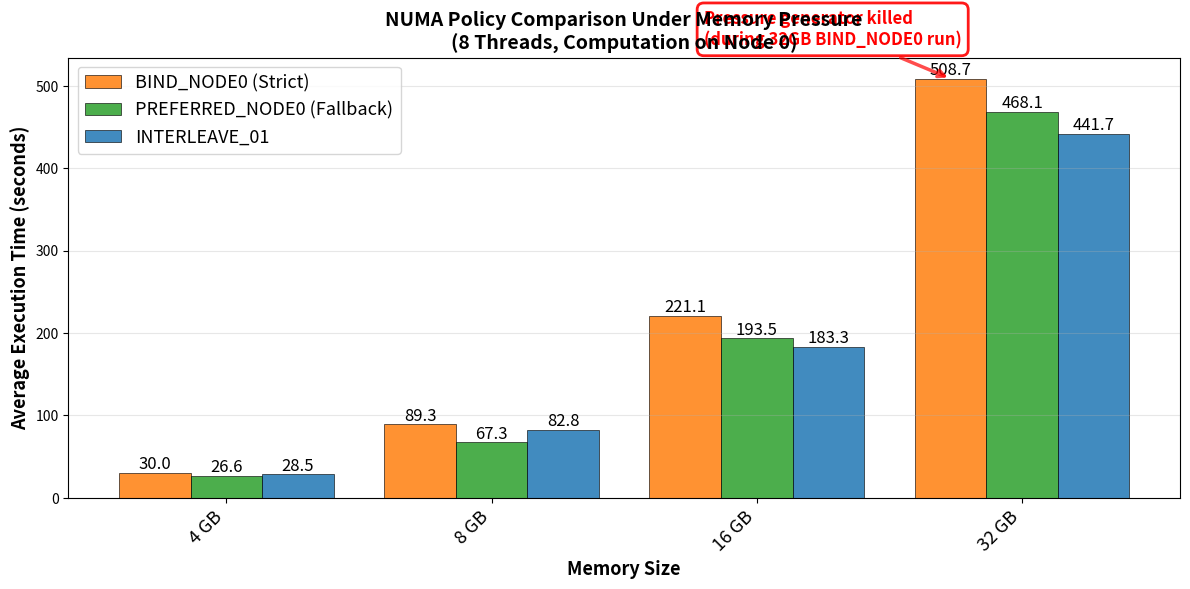

Write the Python code that produced this figure.
#!/usr/bin/env python3
import matplotlib.pyplot as plt
import numpy as np

def format_size_label(size_mb):
    if size_mb >= 1024:
        return f"{size_mb // 1024} GB"
    return f"{size_mb} MB"

def plot_with_pressure_times():
    # ---- Data from your table ----
    sizes_mb = [4096, 8192, 16384, 32768]

    bind_node0 = [29.972151, 89.310996, 221.140414, 508.693458]      # note: 32GB run happened after pressure proc was killed
    preferred_node0 = [26.624624, 67.295162, 193.475032, 468.095167]
    interleave_01 = [28.532189, 82.775332, 183.326639, 441.735394]

    # ---- Styling / layout (matching your script vibe) ----
    plt.figure(figsize=(12, 6))
    ax = plt.gca()

    x = np.arange(len(sizes_mb))
    width = 0.27

    bars1 = ax.bar(x - width, bind_node0, width,
                   label='BIND_NODE0 (Strict)', color='#ff7f0e',
                   alpha=0.85, edgecolor='black', linewidth=0.5)
    bars2 = ax.bar(x, preferred_node0, width,
                   label='PREFERRED_NODE0 (Fallback)', color='#2ca02c',
                   alpha=0.85, edgecolor='black', linewidth=0.5)
    bars3 = ax.bar(x + width, interleave_01, width,
                   label='INTERLEAVE_01', color='#1f77b4',
                   alpha=0.85, edgecolor='black', linewidth=0.5)

    # ---- Value labels on bars (like your counter plot) ----
    def add_labels(bars):
        for bar in bars:
            val = bar.get_height()
            if val > 0:
                ax.text(bar.get_x() + bar.get_width()/2, val,
                        f"{val:.1f}", ha='center', va='bottom', fontsize=12)

    add_labels(bars1)
    add_labels(bars2)
    add_labels(bars3)

    # ---- Annotate the “pressure generator killed” event at 32GB for BIND_NODE0 ----
    kill_x = x[-1] - width
    kill_y = bind_node0[-1]
    ax.annotate(
        "Pressure generator killed\n(during 32GB BIND_NODE0 run)",
        xy=(kill_x, kill_y),
        xytext=(x[-2] - 0.2, max(bind_node0[-1], preferred_node0[-1], interleave_01[-1]) * 1.08),
        arrowprops=dict(arrowstyle='->', color='red', lw=2.5, alpha=0.7),
        fontsize=12, color='red', fontweight='bold',
        bbox=dict(boxstyle='round,pad=0.4', facecolor='white',
                  edgecolor='red', alpha=0.9, linewidth=2)
    )

    # ---- Axes formatting to match your style ----
    ax.set_xlabel("Memory Size", fontsize=13, fontweight='bold')
    ax.set_ylabel("Average Execution Time (seconds)", fontsize=13, fontweight='bold')
    ax.set_title("NUMA Policy Comparison Under Memory Pressure\n(8 Threads, Computation on Node 0)",
                 fontsize=14, fontweight='bold')

    ax.set_xticks(x)
    ax.tick_params(axis='x', labelsize=13)
    ax.set_xticklabels([format_size_label(s) for s in sizes_mb], rotation=45, ha='right')

    ax.grid(True, alpha=0.3, axis='y')
    ax.legend(fontsize=13)

    plt.tight_layout()
    plt.savefig("with_pressure_times.png", dpi=300, bbox_inches="tight")
    print("✓ Saved: with_pressure_times.png")
    plt.close()

if __name__ == "__main__":
    plot_with_pressure_times()
